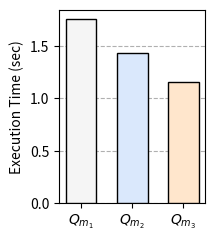

Source code (Python):
import matplotlib.pyplot as plt
plt.figure(figsize=(2, 2.2))

queries = ['$Q_{m_1}$', '$Q_{m_2}$', '$Q_{m_3}$']
x = [0, 0.1, 0.2]
y = [1.759, 1.429, 1.152]
colors = ['#F5F5F5', '#DAE8FC', '#FFE6CC']
plt.grid(zorder=0, axis='y',linestyle='--' )
plt.ylabel('Execution Time (sec)')
plt.bar(x, y, color=colors, width=0.06, zorder=10, edgecolor='black')
plt.xticks(x, queries)
plt.subplots_adjust(left=0.26, right=0.99, top=0.99, bottom=0.11)
plt.savefig('motivation.pdf', format='pdf')
